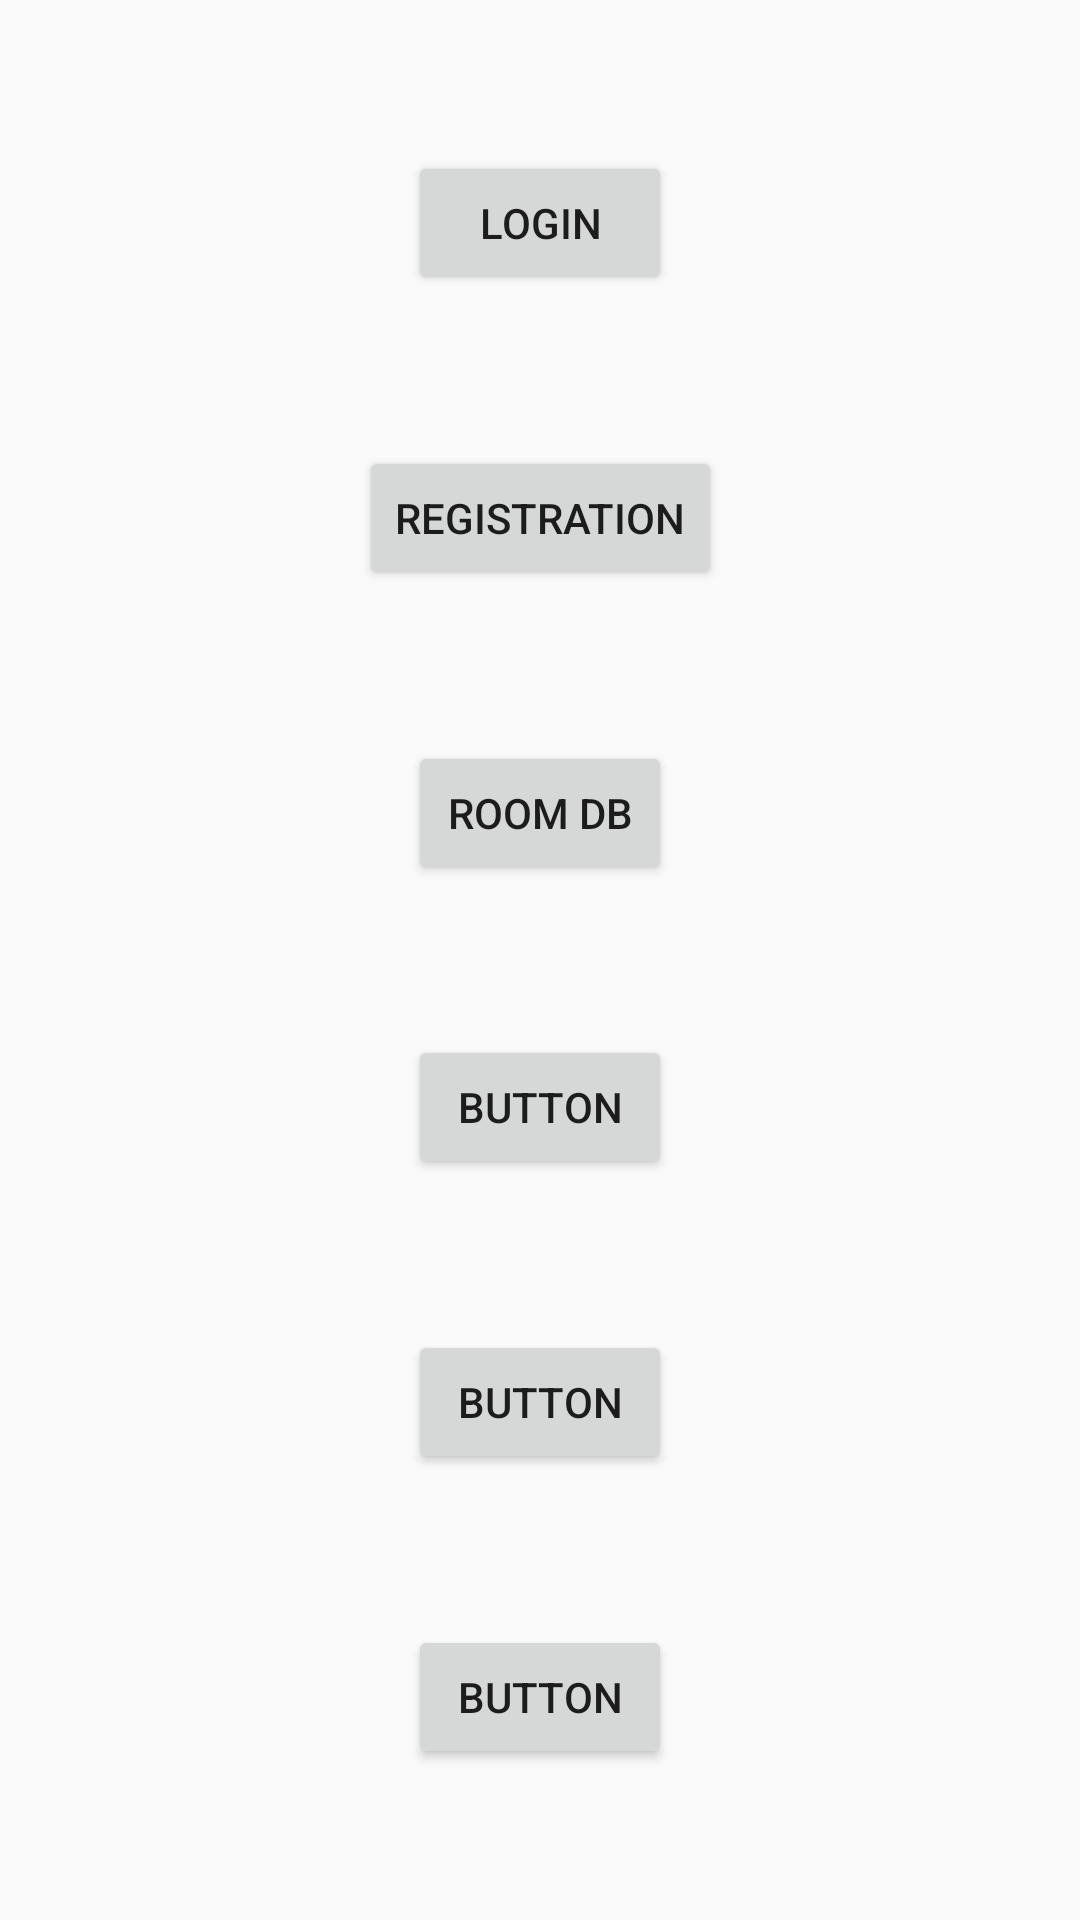

Here is an Android app screen rendered from its layout file. Give the layout XML and the strings, colors and styles it references.
<!-- AndroidManifest.xml: application theme Theme.LearningProject -->
<!-- res/layout/fragment_home.xml -->
<?xml version="1.0" encoding="utf-8"?>
<androidx.constraintlayout.widget.ConstraintLayout xmlns:android="http://schemas.android.com/apk/res/android"
    xmlns:app="http://schemas.android.com/apk/res-auto"
    xmlns:tools="http://schemas.android.com/tools"
    android:id="@+id/fragmentContainerView"
    android:name="androidx.navigation.fragment.NavHostFragment"
    android:layout_width="match_parent"
    android:layout_height="match_parent"
    tools:context=".fragments.HomeFragment">


    <Button
        android:id="@+id/login"
        android:layout_width="wrap_content"
        android:layout_height="wrap_content"
        android:text="Login"
        app:layout_constraintBottom_toTopOf="@+id/registration"
        app:layout_constraintEnd_toEndOf="parent"
        app:layout_constraintStart_toStartOf="parent"
        app:layout_constraintTop_toTopOf="parent" />

    <Button
        android:id="@+id/registration"
        android:layout_width="wrap_content"
        android:layout_height="wrap_content"
        android:text="Registration"
        app:layout_constraintBottom_toTopOf="@+id/roomdb"
        app:layout_constraintEnd_toEndOf="parent"
        app:layout_constraintStart_toStartOf="parent"
        app:layout_constraintTop_toBottomOf="@+id/login" />

    <Button
        android:id="@+id/roomdb"
        android:layout_width="wrap_content"
        android:layout_height="wrap_content"
        android:text="Room DB"
        app:layout_constraintBottom_toTopOf="@+id/button4"
        app:layout_constraintEnd_toEndOf="parent"
        app:layout_constraintStart_toStartOf="parent"
        app:layout_constraintTop_toBottomOf="@+id/registration" />

    <Button
        android:id="@+id/button4"
        android:layout_width="wrap_content"
        android:layout_height="wrap_content"
        android:text="Button"
        app:layout_constraintBottom_toTopOf="@+id/button5"
        app:layout_constraintEnd_toEndOf="parent"

        app:layout_constraintStart_toStartOf="parent"
        app:layout_constraintTop_toBottomOf="@+id/roomdb" />

    <Button
        android:id="@+id/button5"
        android:layout_width="wrap_content"
        android:layout_height="wrap_content"
        android:text="Button"
        app:layout_constraintBottom_toTopOf="@+id/button6"
        app:layout_constraintEnd_toEndOf="parent"

        app:layout_constraintStart_toStartOf="parent"
        app:layout_constraintTop_toBottomOf="@+id/button4" />

    <Button
        android:id="@+id/button6"
        android:layout_width="wrap_content"
        android:layout_height="wrap_content"
        android:text="Button"
        app:layout_constraintBottom_toBottomOf="parent"
        app:layout_constraintEnd_toEndOf="parent"

        app:layout_constraintStart_toStartOf="parent"
        app:layout_constraintTop_toBottomOf="@+id/button5" />
</androidx.constraintlayout.widget.ConstraintLayout>
<!-- resources referenced by this layout -->
<resources>
  <style name="Theme.LearningProject" parent="Theme.AppCompat.Light.DarkActionBar">
          
          <item name="colorPrimary">@color/purple_500</item>
          <item name="colorPrimaryVariant">@color/purple_700</item>
          <item name="colorOnPrimary">@color/white</item>
          
          <item name="colorSecondary">@color/teal_200</item>
          <item name="colorSecondaryVariant">@color/teal_700</item>
          <item name="colorOnSecondary">@color/black</item>
          
          <item name="android:statusBarColor">?attr/colorPrimaryVariant</item>
          
      </style>
  <!-- not gathered from this repository: default colours our renderer supplied (Android Studio template values) -->
  <color name="purple_500">#FF6200EE</color>
  <color name="purple_700">#FF3700B3</color>
  <color name="teal_200">#FF03DAC5</color>
  <color name="teal_700">#FF018786</color>
  <color name="black">#FF000000</color>
  <color name="white">#FFFFFFFF</color>
</resources>
